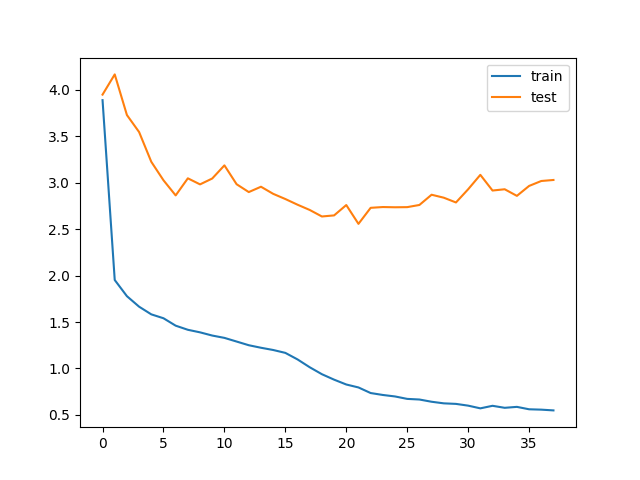

The file beside this chart, header and first rows:
train_loss, test_loss, save
3.889, 3.949, V
1.953, 4.166, 
1.779, 3.729, V
1.665, 3.546, V
1.583, 3.225, V
1.541, 3.027, V
1.461, 2.863, V
1.417, 3.048, 
1.389, 2.982, 
1.355, 3.045, 
1.33, 3.187, 
1.29, 2.984, 
1.25, 2.899, 
1.223, 2.957, 
1.199, 2.881, 
1.168, 2.825, V
1.098, 2.763, V
1.013, 2.707, V
0.9384, 2.637, V
0.8797, 2.648, 
0.8275, 2.76, 
0.7958, 2.557, V
0.7356, 2.73, 
0.7148, 2.738, 
0.6988, 2.736, 
0.6726, 2.737, 
0.6659, 2.761, 
0.6418, 2.871, 
0.6246, 2.839, 
0.6188, 2.788, 
0.5999, 2.93, 
0.5707, 3.085, 
0.5982, 2.916, 
0.5766, 2.93, 
0.5867, 2.859, 
0.5608, 2.965, 
0.5568, 3.019, 
0.5487, 3.03, 
